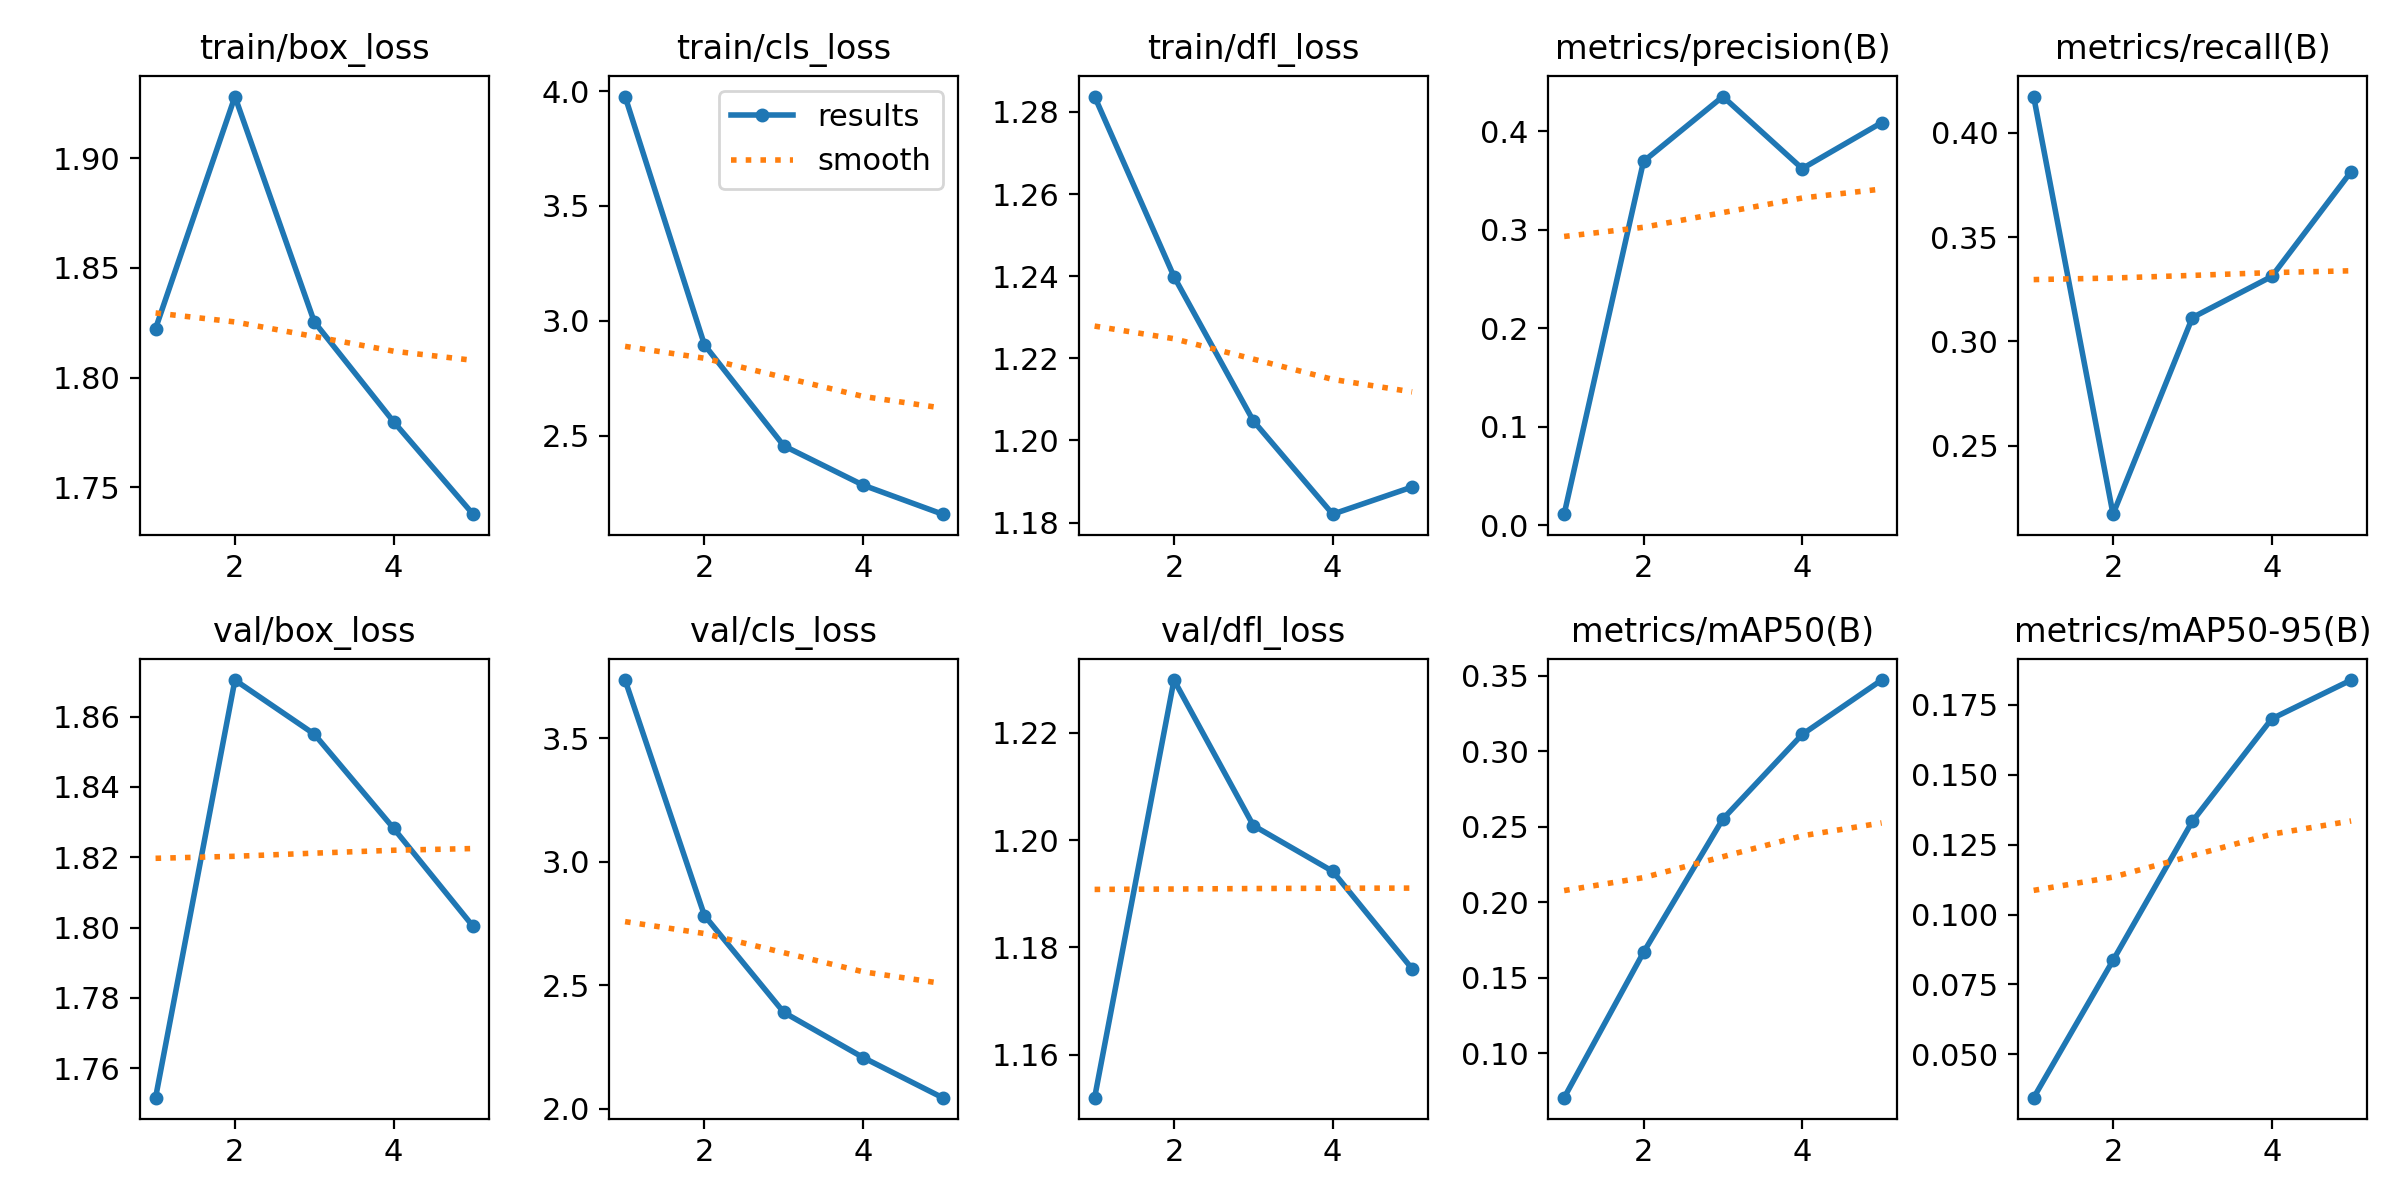

The data file committed next to this chart (first rows):
epoch, time, train/box_loss, train/cls_loss, train/dfl_loss, metrics/precision(B), metrics/recall(B), metrics/mAP50(B), metrics/mAP50-95(B), val/box_loss, val/cls_loss, val/dfl_loss, lr/pg0, lr/pg1, lr/pg2
1, 28.78, 1.822, 3.976, 1.284, 0.01135, 0.4174, 0.07048, 0.03452, 1.752, 3.737, 1.152, 0.0002976, 0.0002976, 0.0002976
2, 57.54, 1.928, 2.895, 1.24, 0.3695, 0.2171, 0.1667, 0.08363, 1.87, 2.783, 1.23, 0.0004817, 0.0004817, 0.0004817
3, 86.39, 1.825, 2.455, 1.205, 0.4353, 0.3114, 0.255, 0.1333, 1.855, 2.391, 1.203, 0.0005458, 0.0005458, 0.0005458
4, 114.5, 1.78, 2.284, 1.182, 0.3622, 0.3311, 0.311, 0.17, 1.828, 2.208, 1.194, 0.0003691, 0.0003691, 0.0003691
5, 142.8, 1.738, 2.158, 1.189, 0.4088, 0.3814, 0.3471, 0.1839, 1.8, 2.045, 1.176, 0.0001891, 0.0001891, 0.0001891
